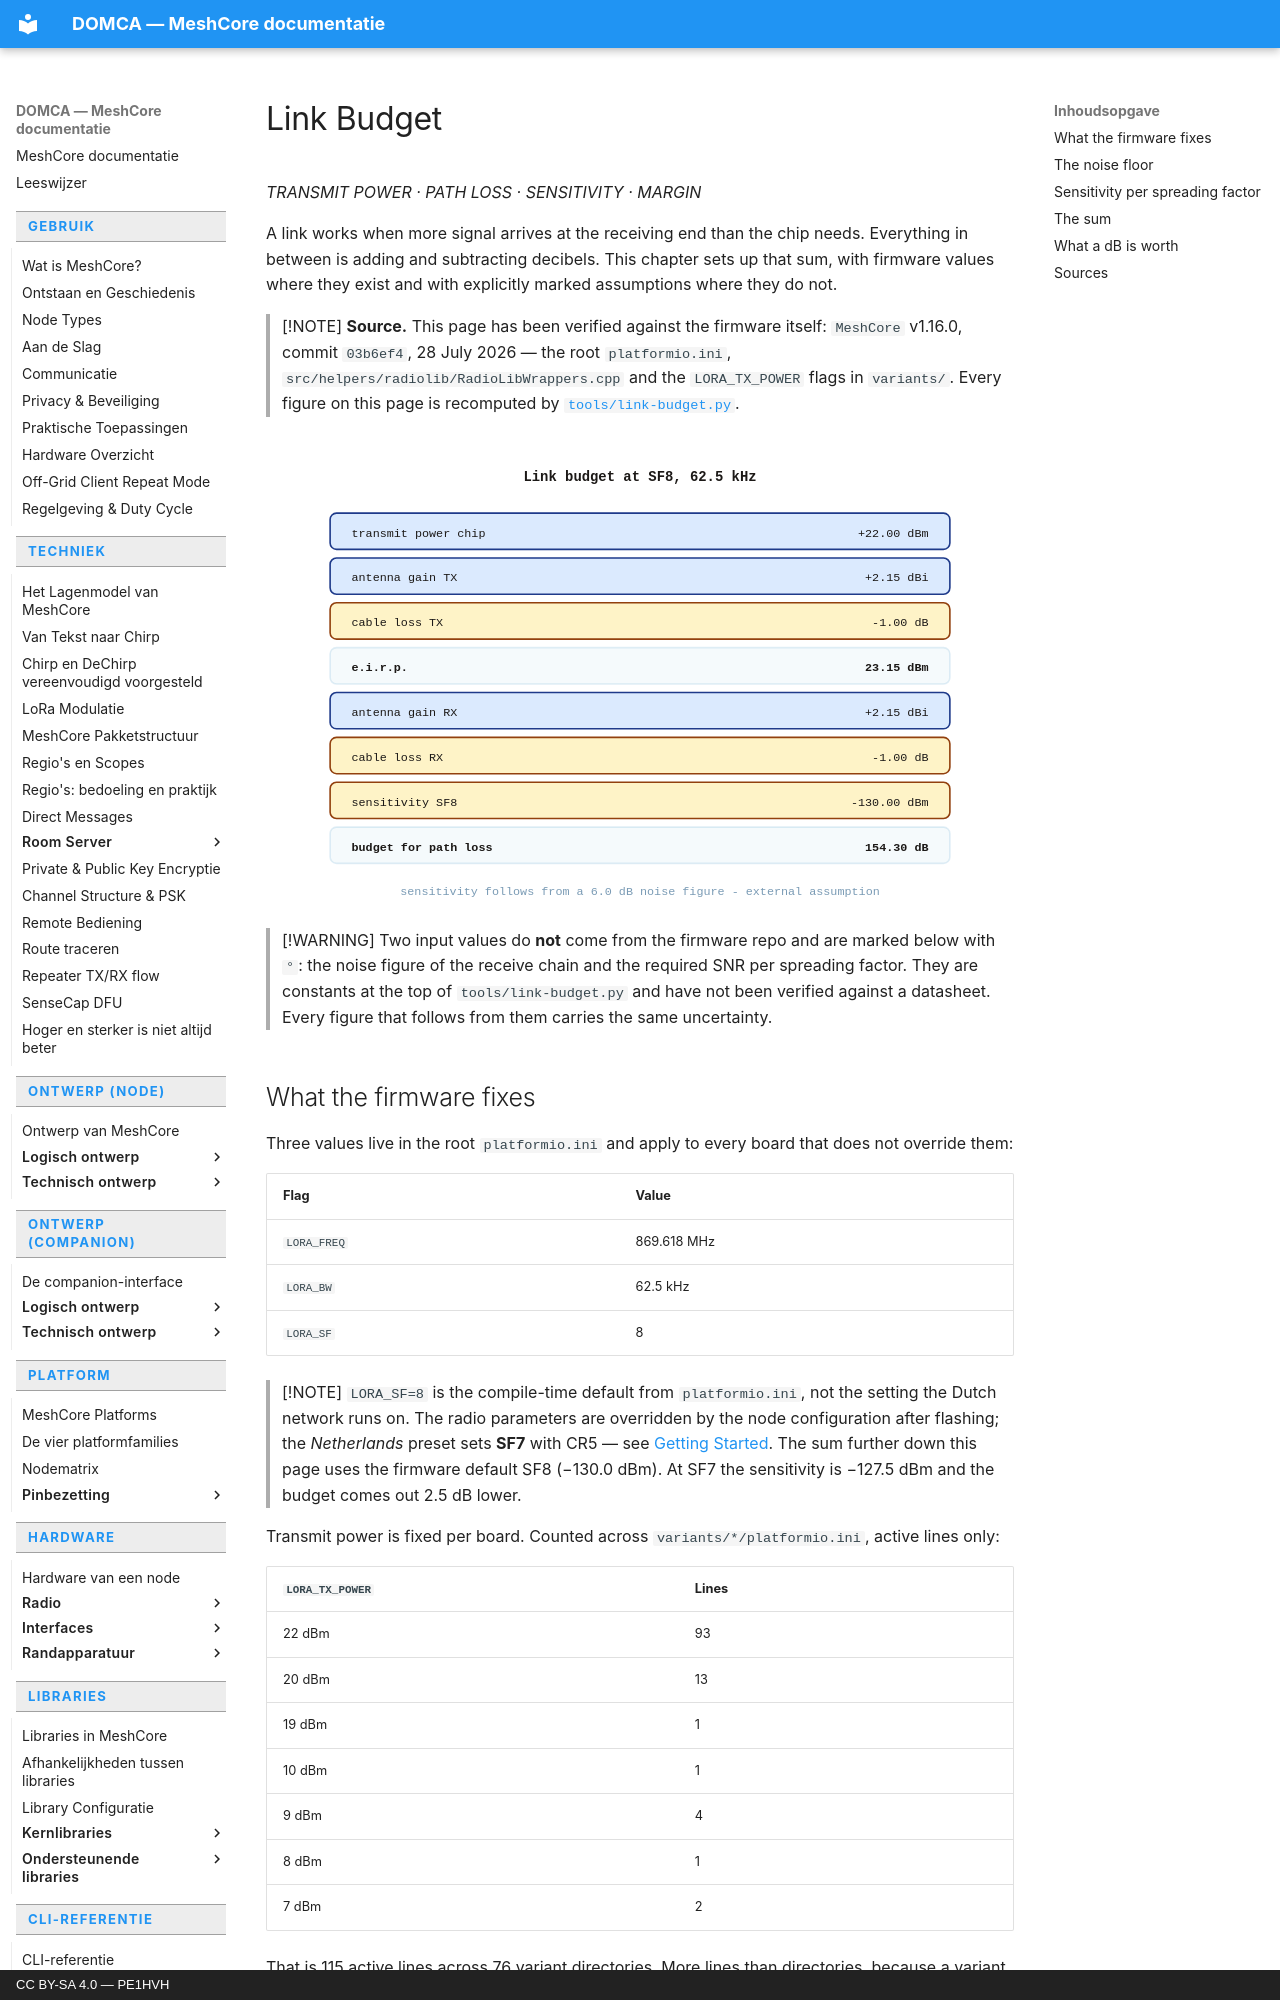

repository: pe1hvh/meshcore-docs · page: en/hardware/radio/link-budget/index.html · generator: mkdocs · copyright: CC BY-SA 4.0 — PE1HVH

# Link Budget

*TRANSMIT POWER · PATH LOSS · SENSITIVITY · MARGIN*

A link works when more signal arrives at the receiving end than the chip
needs. Everything in between is adding and subtracting decibels. This
chapter sets up that sum, with firmware values where they exist and with
explicitly marked assumptions where they do not.

> [!NOTE]
> **Source.** This page has been verified against the firmware itself:
> `MeshCore` v1.16.0, commit `03b6ef4`, 28 July 2026 — the root
> `platformio.ini`, `src/helpers/radiolib/RadioLibWrappers.cpp` and the
> `LORA_TX_POWER` flags in `variants/`. Every figure on this page is
> recomputed by [`tools/link-budget.py`](https://github.com/pe1hvh/meshcore-docs/blob/main/tools/link-budget.py).

![Bar chart of the link budget: transmit power plus antenna gain minus cable
loss minus path loss, down to the receiver sensitivity, with the remaining
margin](../../../images/en/link-budget-1.svg)

> [!WARNING]
> Two input values do **not** come from the firmware repo and are marked
> below with `°`: the noise figure of the receive chain and the required SNR
> per spreading factor. They are constants at the top of
> `tools/link-budget.py` and have not been verified against a datasheet.
> Every figure that follows from them carries the same uncertainty.

## What the firmware fixes

Three values live in the root `platformio.ini` and apply to every board that
does not override them:

| Flag | Value |
|---|---|
| `LORA_FREQ` | 869.618 MHz |
| `LORA_BW` | 62.5 kHz |
| `LORA_SF` | 8 |

> [!NOTE]
> `LORA_SF=8` is the compile-time default from `platformio.ini`, not the
> setting the Dutch network runs on. The radio parameters are overridden by the
> node configuration after flashing; the *Netherlands* preset sets **SF7** with
> CR5 — see [Getting Started](../../usage/getting-started.md). The sum further
> down this page uses the firmware default SF8 (−130.0 dBm). At SF7 the
> sensitivity is −127.5 dBm and the budget comes out 2.5 dB lower.

Transmit power is fixed per board. Counted across
`variants/*/platformio.ini`, active lines only:

| `LORA_TX_POWER` | Lines |
|---|---|
| 22 dBm | 93 |
| 20 dBm | 13 |
| 19 dBm | 1 |
| 10 dBm | 1 |
| 9 dBm | 4 |
| 8 dBm | 1 |
| 7 dBm | 2 |

That is 115 active lines across 76 variant directories. More lines than
directories, because a variant file can hold several `[env:…]` sections that
each set their own flag. The low values are not frugal boards but boards
with an external power amplifier: 7 dBm at the chip becomes well over 27 dBm
at the connector. See [Antenna](antenna.md).
